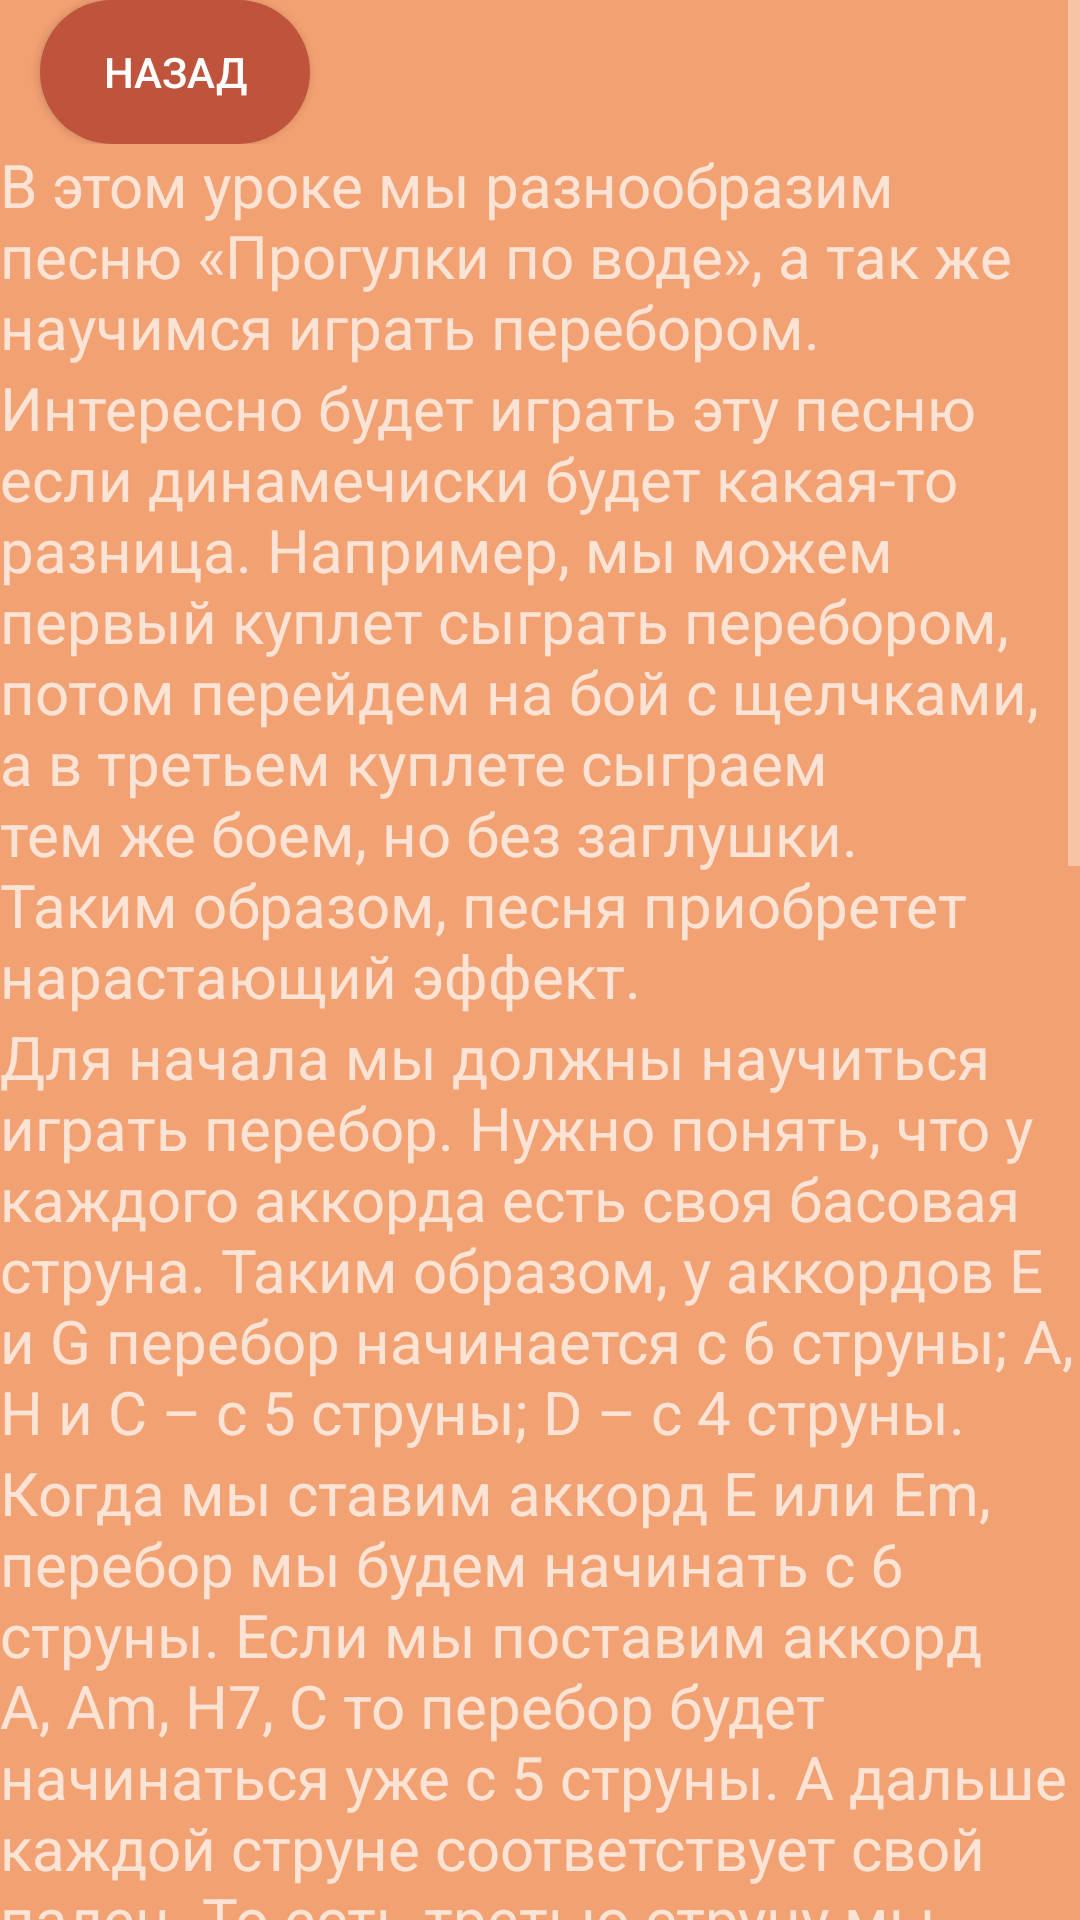

Android layout source for this screen:
<!-- AndroidManifest.xml: application theme Theme.AppCompat.NoActionBar -->
<!-- res/layout/lesson_six.xml -->
<?xml version="1.0" encoding="utf-8"?>
<ScrollView xmlns:android="http://schemas.android.com/apk/res/android"
    xmlns:app="http://schemas.android.com/apk/res-auto"
    xmlns:tools="http://schemas.android.com/tools"
    android:layout_width="match_parent"
    android:layout_height="match_parent"
    android:background="@color/background_color">
    <LinearLayout android:layout_width="match_parent"
        android:layout_height="wrap_content"
        android:background="@color/background_color"
        android:orientation="vertical">

        <androidx.constraintlayout.widget.ConstraintLayout

            android:layout_width="match_parent"
            android:layout_height="wrap_content">

            <androidx.appcompat.widget.AppCompatButton
                android:id="@+id/back"
                android:layout_width="90dp"
                android:layout_height="wrap_content"
                android:text="@string/back"
                android:background="@drawable/custom_button"
                app:backgroundTint="@color/back"
                app:layout_constraintBottom_toBottomOf="parent"
                app:layout_constraintEnd_toEndOf="parent"
                app:layout_constraintHorizontal_bias="0.049"
                app:layout_constraintStart_toStartOf="parent"
                app:layout_constraintTop_toTopOf="parent"
                app:layout_constraintVertical_bias="0.023" />
        </androidx.constraintlayout.widget.ConstraintLayout>

        <LinearLayout
            android:layout_width="wrap_content"
            android:layout_height="wrap_content"
            android:background="@color/background_color"
            android:orientation="vertical">



            <TextView
                android:layout_width="wrap_content"
                android:layout_height="wrap_content"
                android:text="@string/lessonSix1"
                android:textSize="20sp" />

            <TextView
                android:layout_width="wrap_content"
                android:layout_height="wrap_content"
                android:text="@string/lessonSix2"
                android:textSize="20sp" />

            <TextView
                android:layout_width="wrap_content"
                android:layout_height="wrap_content"
                android:text="@string/lessonSix3"
                android:textSize="20sp" />


            <TextView
                android:layout_width="wrap_content"
                android:layout_height="wrap_content"
                android:text="@string/lessonSix4"
                android:textSize="20sp" />

            <TextView
                android:layout_width="wrap_content"
                android:layout_height="wrap_content"
                android:text="@string/lessonSix5"
                android:textSize="20sp" />
        </LinearLayout>

        <androidx.constraintlayout.widget.ConstraintLayout
            android:layout_width="match_parent"
            android:layout_height="wrap_content">


            <androidx.appcompat.widget.AppCompatButton
                android:id="@+id/buttonAmPerebor"
                android:layout_width="240dp"
                android:layout_height="70dp"
                android:layout_marginStart="80dp"
                android:layout_marginLeft="80dp"
                android:layout_marginEnd="80dp"
                android:layout_marginRight="80dp"
                android:background="@drawable/rectangle_rounded"
                app:backgroundTint="@color/back"
                android:text="@string/lessonSix6"
                android:textAllCaps="false"
                android:textSize="18sp"
                app:layout_constraintEnd_toEndOf="parent"
                app:layout_constraintHorizontal_bias="0.0"
                app:layout_constraintStart_toStartOf="parent"
                app:layout_constraintTop_toTopOf="parent"
                tools:ignore="MissingConstraints" />

        </androidx.constraintlayout.widget.ConstraintLayout>


        <TextView
            android:layout_width="wrap_content"
            android:layout_height="wrap_content"
            android:text="@string/lessonSix7"
            android:textSize="20sp" />

        <androidx.constraintlayout.widget.ConstraintLayout
            android:layout_width="match_parent"
            android:layout_height="wrap_content">


            <androidx.appcompat.widget.AppCompatButton
                android:id="@+id/buttonPripevPerebor"
                android:layout_width="240dp"
                android:layout_height="70dp"
                android:layout_marginStart="80dp"
                android:layout_marginLeft="80dp"
                android:layout_marginEnd="80dp"
                android:layout_marginRight="80dp"
                android:background="@drawable/rectangle_rounded"
                app:backgroundTint="@color/back"
                android:text="Припев"
                android:textAllCaps="false"
                android:textSize="18sp"
                app:layout_constraintEnd_toEndOf="parent"
                app:layout_constraintHorizontal_bias="0.0"
                app:layout_constraintStart_toStartOf="parent"
                app:layout_constraintTop_toTopOf="parent"
                tools:ignore="MissingConstraints" />

        </androidx.constraintlayout.widget.ConstraintLayout>

        <TextView
            android:layout_width="wrap_content"
            android:layout_height="wrap_content"
            android:text="@string/lessonSix8"
            android:textSize="20sp" />


</LinearLayout>

</ScrollView>
<!-- resources referenced by this layout -->
<resources>
  <color name="back">#BF533B</color>
  <color name="background_color">#F2A172</color>
  <!-- drawable custom_button (drawable) -->
  <?xml version="1.0" encoding="utf-8"?>
  <ripple xmlns:android="http://schemas.android.com/apk/res/android"
      android:color="@color/white">
  
      <item
          android:id="@+id/masked">
  
          <shape android:shape="rectangle">
              <solid android:color="@color/black"/>
              <corners android:radius="999dp"/>
          </shape>
      </item>
  
  </ripple>
  <!-- drawable rectangle_rounded (drawable-v24) -->
  <?xml version="1.0" encoding="utf-8"?>
  <selector xmlns:android="http://schemas.android.com/apk/res/android">
      xmlns:android="http://schemas.android.com/apk/res/android">
      <item>
          <shape>
              <solid android:color="@color/botton_color"/>
              <corners android:radius="10.0dip" />
          </shape>
      </item>
  </selector>
  <string name="back">Назад</string>
  <string name="lessonSix1">В этом уроке мы разнообразим песню «Прогулки по воде», а так же научимся играть перебором.</string>
  <string name="lessonSix2">Интересно будет играть эту песню если динамечиски будет какая-то разница. Например, мы можем первый куплет сыграть перебором, потом перейдем на бой с щелчками, а в третьем куплете сыграем тем же боем, но без заглушки.<br />
  Таким образом, песня приобретет нарастающий эффект.</string>
  <string name="lessonSix3">Для начала мы должны научиться играть перебор. Нужно понять, что у каждого аккорда есть своя басовая струна.<br />
  Таким образом, у аккордов E и G перебор начинается с 6 струны;<br />
  A, H и C – с 5 струны;<br />
  D – с 4 струны."</string>
  <string name="lessonSix4">Когда мы ставим аккорд E или Em, перебор мы будем начинать с 6 струны.<br />
  Если мы поставим аккорд A, Am, H7, C то перебор будет начинаться уже с 5 струны.<br />
  А дальше каждой струне соответствует свой палец. То есть третью струну мы дергаем указательным пальцем, вторую – средним, и первую – безымянным."</string>
  <string name="lessonSix5">В этой песне перебор будет звучать так: Тоника (6, 5 или 4 струна в зависимости от аккорда), потом струны 3-2-1-2-3.<br />
  Нажмите на кнопку ниже и вы услышите, как это должно звучать на аккорде Am. Попробуйте повторить.</string>
  <string name="lessonSix6">Перебор на Am</string>
  <string name="lessonSix7">Один такой перебор равен одному бою на три четверти, который мы выучили в прошлом уроке. И в куплете нужно играть по 2 перебора на каждом аккорде, а в припеве по одному.<br />
  В нашем случае, басовые струны которые мы будет дергать большим пальцем в припеве такие:<br />
  
  G – 6 струна;<br />
  D – 4 струна;<br />
  Am – 5 струна;<br />
  Em – 6 струна;<br />
  G – 6 струна;<br />
  D – 4 струна;<br />
  Am – 5 струна;<br />
  H7 – 5 струна;<br />
  Играем вот так: 6-3-2-1-2-3 потом переходим на новый аккорд и играем:<br />
  4-3-2-1-2-3 и так далее. <br />
  Припев будет звучать вот так.</string>
  <string name="lessonSix8">Думаю, все понятно.</string>
  <color name="white">#FFFFFFFF</color>
  <color name="black">#FF000000</color>
  <color name="botton_color">#BF533B</color>
</resources>
